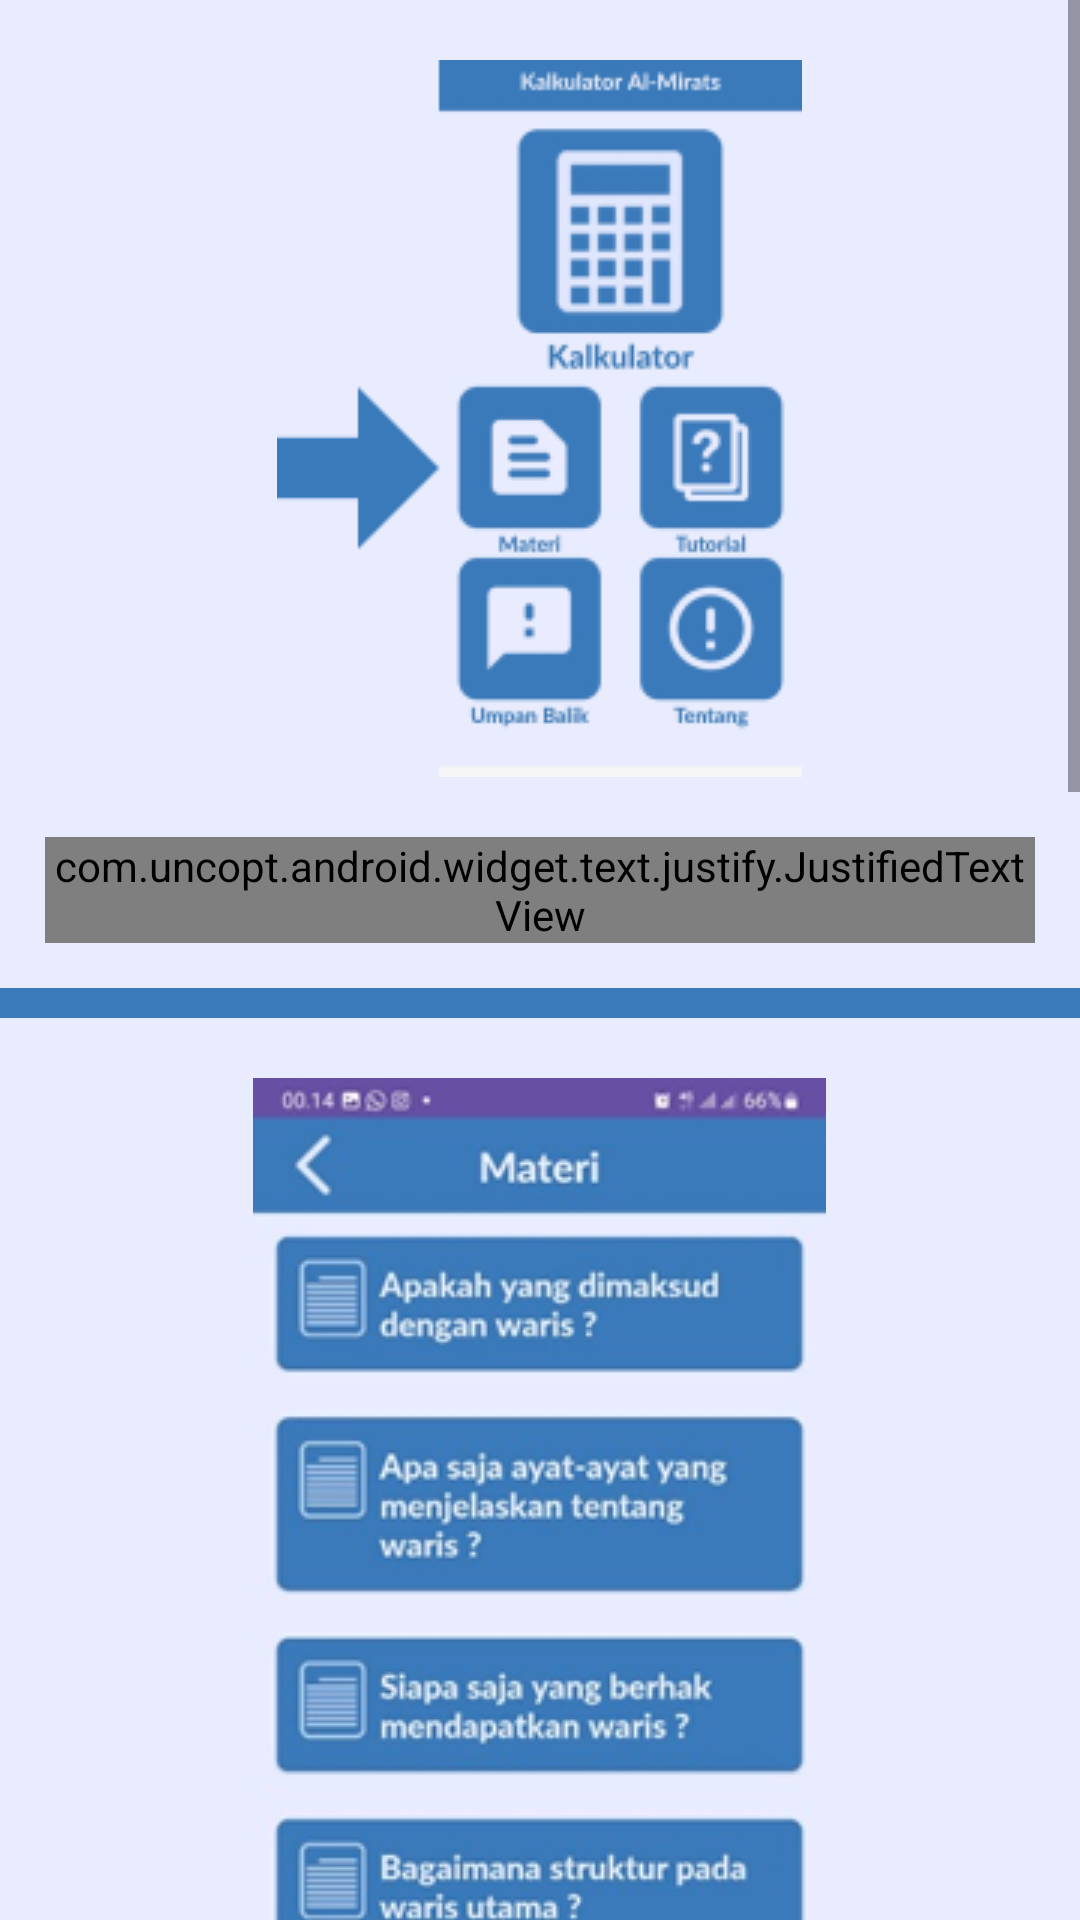

Layout XML and referenced resources for this Android screen:
<!-- AndroidManifest.xml: application theme Theme.AlmirathKalkulator -->
<!-- res/layout/fragment_tutorial_materi.xml -->
<?xml version="1.0" encoding="utf-8"?>
<ScrollView xmlns:android="http://schemas.android.com/apk/res/android"
    android:layout_height="match_parent"
    android:layout_width="match_parent"
    android:background="@color/white">
    <LinearLayout
        android:layout_width="match_parent"
        android:orientation="vertical"
        android:layout_height="match_parent">
        <ImageView
            android:layout_width="wrap_content"
            android:layout_height="match_parent"
            android:src="@drawable/tutorial_materi_button"
            android:layout_margin="20dp"
            android:layout_gravity="center"/>
        <com.uncopt.android.widget.text.justify.JustifiedTextView
            android:layout_width="match_parent"
            android:layout_height="wrap_content"
            android:layout_marginLeft="15dp"
            android:layout_marginRight="15dp"
            android:layout_marginBottom="15dp"
            android:fontFamily="@font/lato_regular"
            android:text="Di halaman beranda, pilih tombol ''Materi'' untuk menuju ke halaman materi."
            android:textSize="18sp"/>
        <TextView
            android:layout_width="match_parent"
            android:layout_height="10dp"
            android:background="@color/primaryColor"
            />
        <ImageView
            android:layout_width="wrap_content"
            android:layout_height="match_parent"
            android:src="@drawable/tutorial_materi_submateri"
            android:layout_margin="20dp"
            android:layout_gravity="center"/>

        <com.uncopt.android.widget.text.justify.JustifiedTextView
            android:layout_width="match_parent"
            android:layout_height="wrap_content"
            android:layout_marginLeft="15dp"
            android:layout_marginRight="15dp"
            android:layout_marginBottom="15dp"
            android:fontFamily="@font/lato_regular"
            android:text="Pilihlah materi yang sudah disediakan lalu klik materi tersebut."
            android:textSize="18sp"/>
        <TextView
            android:layout_width="match_parent"
            android:layout_height="10dp"
            android:background="@color/primaryColor"
            />
        <ImageView
            android:layout_width="wrap_content"
            android:layout_height="match_parent"
            android:src="@drawable/tutorial_materi_isi"
            android:layout_margin="20dp"
            android:layout_gravity="center"/>
        <com.uncopt.android.widget.text.justify.JustifiedTextView
            android:layout_width="match_parent"
            android:layout_height="wrap_content"
            android:layout_marginLeft="15dp"
            android:layout_marginRight="15dp"
            android:layout_marginBottom="15dp"
            android:fontFamily="@font/lato_regular"
            android:text="Maka akan tampil materi yang telah dipilih."
            android:textSize="18sp"/>

        <TextView
            android:layout_width="match_parent"
            android:layout_height="10dp"
            android:background="@color/primaryColor"
            />
        <ImageView
            android:layout_width="wrap_content"
            android:layout_height="match_parent"
            android:src="@drawable/tutorial_button_back"
            android:layout_margin="20dp"
            android:layout_gravity="center"/>
        <com.uncopt.android.widget.text.justify.JustifiedTextView
            android:layout_width="match_parent"
            android:layout_height="wrap_content"
            android:layout_marginLeft="15dp"
            android:layout_marginRight="15dp"
            android:layout_marginBottom="15dp"
            android:fontFamily="@font/lato_regular"
            android:text="Jika ingin kembali dapat mengklik tombol seperti diatas."
            android:textSize="18sp"/>

    </LinearLayout>
</ScrollView>
<!-- resources referenced by this layout -->
<resources>
  <color name="primaryColor">#3B7ABA</color>
  <color name="white">#E9ECFF</color>
  <!-- drawable tutorial_button_back: png bitmap (drawable, 5753 bytes) -->
  <!-- drawable tutorial_materi_button: png bitmap (drawable, 19292 bytes) -->
  <!-- drawable tutorial_materi_isi: png bitmap (drawable, 108736 bytes) -->
  <!-- drawable tutorial_materi_submateri: png bitmap (drawable, 84961 bytes) -->
  <style name="Theme.AlmirathKalkulator" parent="Base.Theme.AlmirathKalkulator" />
  <style name="Base.Theme.AlmirathKalkulator" parent="Theme.Material3.DayNight.NoActionBar">
          
          
      </style>
</resources>
